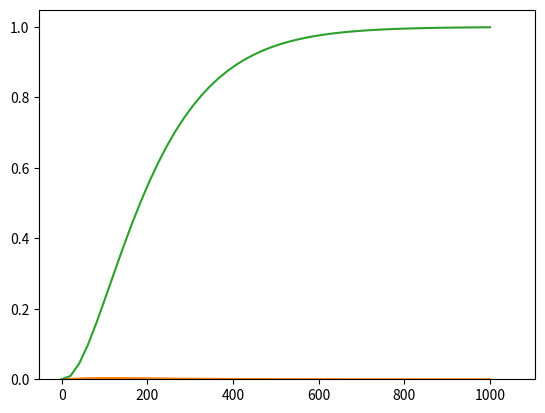

This chart was generated by the following Python code:
from numpy import prod, zeros, random
from math import exp


class SumExponential:
    # only works if the parameters eta are distinct

    def __init__(self, eta):
        self._eta = eta
        self._prod_eta = [prod([(eta_j - eta_i) for eta_j in eta[:i]+eta[i+1:]]) for i, eta_i in enumerate(eta)]
        self._weights = [prod([eta_j / (eta_j - eta_i) for eta_j in eta[:i]+eta[i+1:]]) for i, eta_i in enumerate(eta)]

    def pdf(self, x):
        return [prod(self._eta) * sum([exp(-eta_i * xx) / self._prod_eta[i]
                                      for i, eta_i in enumerate(self._eta)]) for xx in x]

    def cdf(self, x):
        return [sum([(1 - exp(-eta_j * xx)) * self._weights[j] for j, eta_j in enumerate(self._eta)]) for xx in x]

    @property
    def weights(self):
        return self._weights

    @property
    def params(self):
        return self._eta

    def sample(self, n_sample=1):
        S = zeros((n_sample, len(self._eta)))
        for i, eta_i in enumerate(self._eta):
            S[:, i] = random.exponential(1/eta_i, size=n_sample)
        return S.sum(axis=1)


if __name__ == '__main__':
    from numpy import linspace
    import matplotlib.pyplot as plt

    eta = [0.01, 0.2, 0.9, 0.009]
    eta = list(set(eta))
    t_range = linspace(0.001, 1000)

    sum_exp = SumExponential(eta)
    print(sum_exp.sample(1000))
    plt.hist(sum_exp.sample(1000), bins=50, density=True)
    plt.plot(t_range, sum_exp.pdf(t_range))
    plt.show()

    print(sum_exp.params)
    print(sum(sum_exp.weights))
    plt.plot(t_range, sum_exp.cdf(t_range))
    plt.show()
